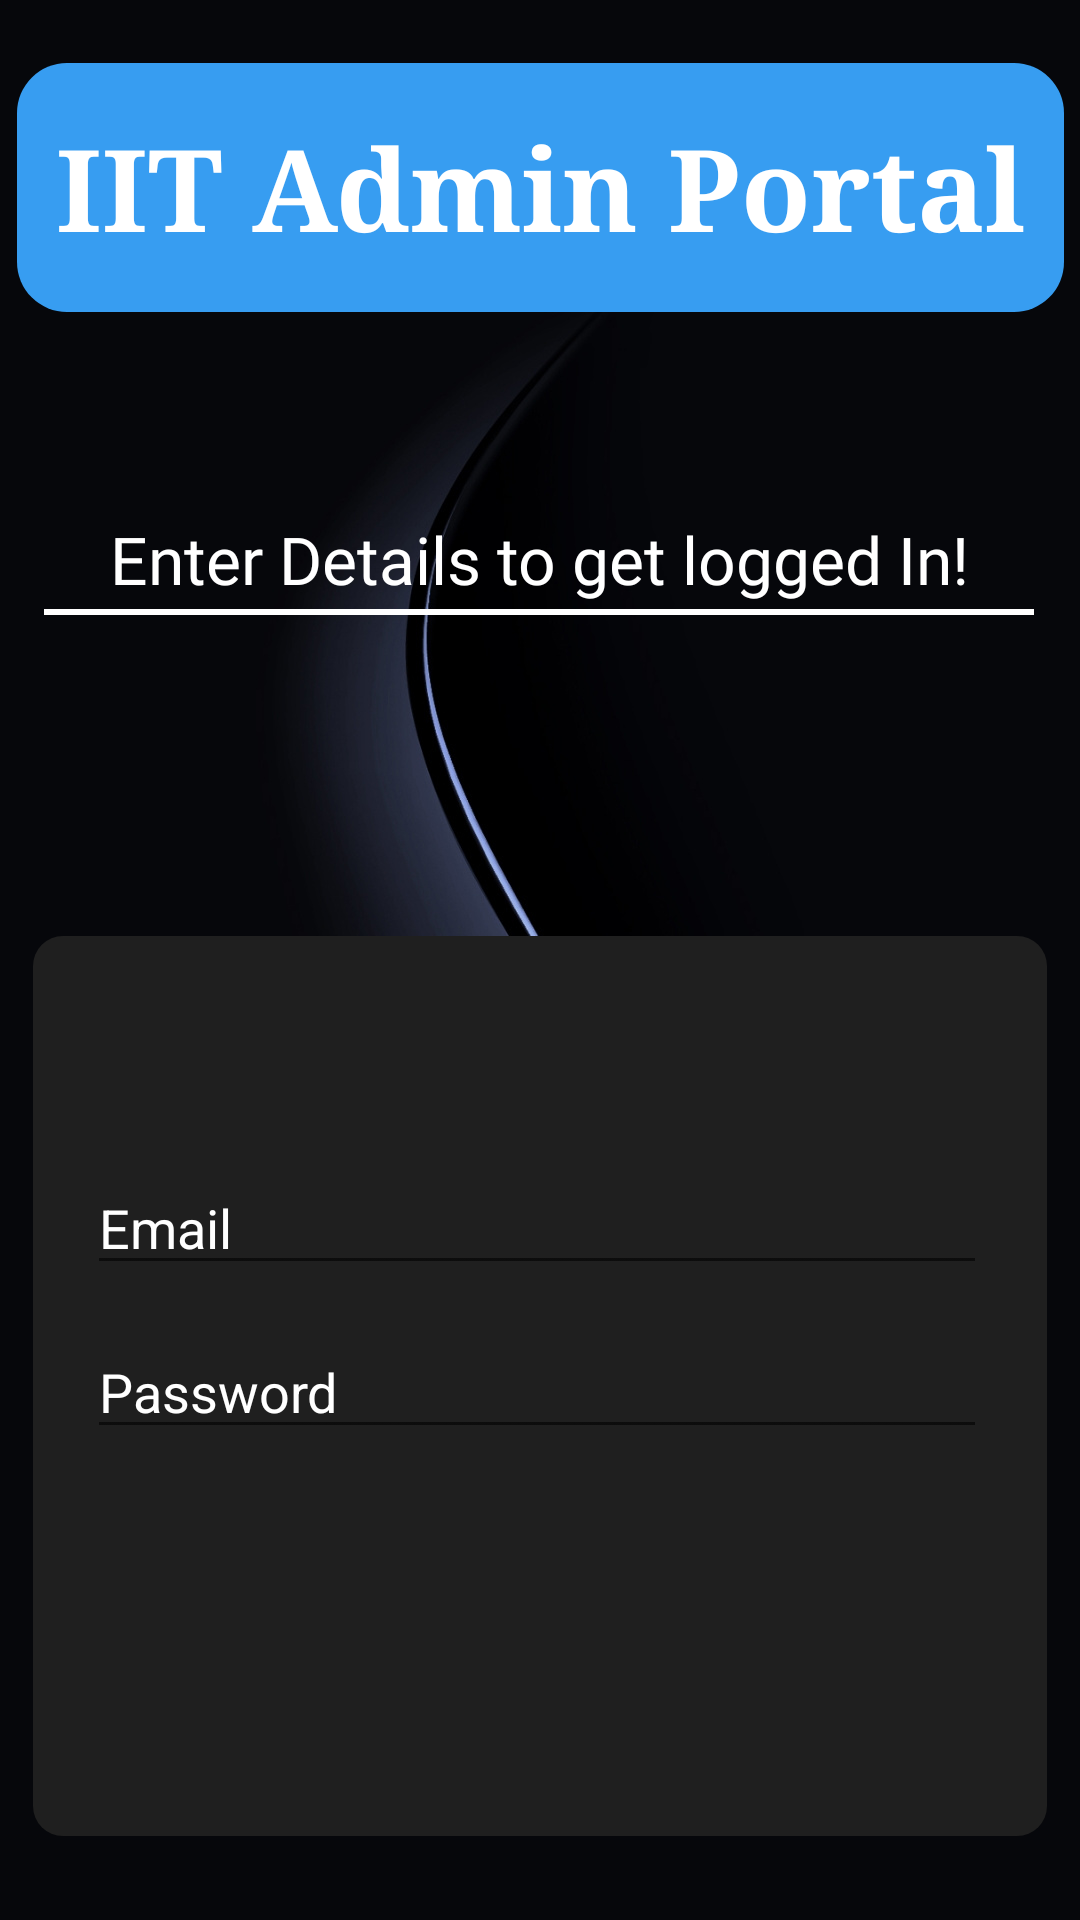

Here is an Android app screen rendered from its layout file. Give the layout XML and the strings, colors and styles it references.
<!-- AndroidManifest.xml: application theme Theme.IITAdmin -->
<!-- res/layout/activity_login.xml -->
<?xml version="1.0" encoding="utf-8"?>
<androidx.constraintlayout.widget.ConstraintLayout xmlns:android="http://schemas.android.com/apk/res/android"
    xmlns:app="http://schemas.android.com/apk/res-auto"
    xmlns:tools="http://schemas.android.com/tools"
    android:id="@+id/main"
    android:background="@drawable/blackwave"
    android:layout_width="match_parent"
    android:layout_height="match_parent"
    tools:context=".Login">

    <TextView
        android:id="@+id/textView"
        android:layout_width="wrap_content"
        android:layout_height="wrap_content"
        android:fontFamily="@font/mvboli"
        android:text="@string/enter_details_to_get_logged_in"
        android:textColor="@color/white"
        android:textSize="22sp"
        app:layout_constraintBottom_toBottomOf="parent"
        app:layout_constraintEnd_toEndOf="parent"
        app:layout_constraintStart_toStartOf="parent"
        app:layout_constraintTop_toTopOf="parent"
        app:layout_constraintVertical_bias="0.281" />

    <TextView
        android:layout_width="349dp"
        android:layout_height="83dp"
        android:background="@drawable/bluish"
        android:fontFamily="serif"
        android:gravity="center"
        android:text="@string/iit_admin_portal"
        android:textColor="@color/white"
        android:textSize="38sp"
        android:textStyle="bold"
        app:layout_constraintBottom_toBottomOf="parent"
        app:layout_constraintEnd_toEndOf="parent"
        app:layout_constraintStart_toStartOf="parent"
        app:layout_constraintTop_toTopOf="parent"
        app:layout_constraintVertical_bias="0.038" />

    <androidx.constraintlayout.widget.ConstraintLayout
        android:layout_width="338dp"
        android:layout_height="300dp"
        android:background="@drawable/blakish"
        app:layout_constraintBottom_toBottomOf="parent"
        app:layout_constraintEnd_toEndOf="parent"
        app:layout_constraintStart_toStartOf="parent"
        app:layout_constraintTop_toTopOf="parent"
        app:layout_constraintVertical_bias="0.918">

        <EditText
            android:id="@+id/emailField"
            android:layout_width="300dp"
            android:layout_height="wrap_content"
            android:hint="@string/email"
            android:textColor="@color/white"
            android:textColorHint="@color/white"
            app:layout_constraintBottom_toBottomOf="parent"
            app:layout_constraintEnd_toEndOf="parent"
            app:layout_constraintHorizontal_bias="0.473"
            app:layout_constraintStart_toStartOf="parent"
            app:layout_constraintTop_toTopOf="parent"
            app:layout_constraintVertical_bias="0.29" />

        <EditText
            android:id="@+id/passwordField"
            android:layout_width="300dp"
            android:layout_height="wrap_content"
            android:hint="Password"
            android:inputType="textPassword"
            android:textColor="@color/white"
            android:textColorHint="@color/white"
            app:layout_constraintBottom_toBottomOf="parent"
            app:layout_constraintEnd_toEndOf="parent"
            app:layout_constraintHorizontal_bias="0.473"
            app:layout_constraintStart_toStartOf="parent"
            app:layout_constraintTop_toTopOf="parent"
            app:layout_constraintVertical_bias="0.501" />

        <ImageView
            android:id="@+id/loginButton"
            android:layout_width="62dp"
            android:layout_height="62dp"
            android:src="@drawable/login"
            app:layout_constraintBottom_toBottomOf="parent"
            app:layout_constraintEnd_toEndOf="parent"
            app:layout_constraintStart_toStartOf="parent"
            app:layout_constraintTop_toTopOf="parent"
            app:layout_constraintVertical_bias="0.852" />

    </androidx.constraintlayout.widget.ConstraintLayout>

    <View
        android:id="@+id/view"
        android:layout_width="330dp"
        android:layout_height="2dp"
        android:background="@color/white"
        app:layout_constraintBottom_toBottomOf="parent"
        app:layout_constraintEnd_toEndOf="parent"
        app:layout_constraintHorizontal_bias="0.493"
        app:layout_constraintStart_toStartOf="parent"
        app:layout_constraintTop_toTopOf="parent"
        app:layout_constraintVertical_bias="0.318" />

    <ProgressBar
        android:id="@+id/progressBar"
        android:layout_width="319dp"
        android:layout_height="71dp"
        android:visibility="gone"
        app:layout_constraintBottom_toBottomOf="parent"
        app:layout_constraintEnd_toEndOf="parent"
        app:layout_constraintHorizontal_bias="0.51"
        app:layout_constraintStart_toStartOf="parent"
        app:layout_constraintTop_toTopOf="parent"
        app:layout_constraintVertical_bias="0.436" />

</androidx.constraintlayout.widget.ConstraintLayout>
<!-- resources referenced by this layout -->
<resources>
  <color name="white">#FFFFFFFF</color>
  <!-- drawable blackwave: jpg bitmap (drawable, 77072 bytes) -->
  <!-- drawable blakish (drawable) -->
  <?xml version="1.0" encoding="utf-8"?>
  <shape xmlns:android="http://schemas.android.com/apk/res/android"
      android:shape="rectangle">
  
      <solid android:color="@color/blackish"/>
  
      <size
          android:width="20dp"
          android:height="10dp"/>
  
      <corners
          android:radius="30px"/>
  </shape>
  <!-- drawable bluish (drawable) -->
  <?xml version="1.0" encoding="utf-8"?>
  <shape xmlns:android="http://schemas.android.com/apk/res/android"
      android:shape="rectangle">
  
      <solid android:color="#379DF1"/>
  
      <size
          android:width="30dp"
          android:height="10dp"/>
  
      <corners
          android:radius="50px"/>
  </shape>
  <string name="email">Email</string>
  <string name="enter_details_to_get_logged_in">Enter Details to get logged In!</string>
  <string name="iit_admin_portal">IIT Admin Portal</string>
  <style name="Theme.IITAdmin" parent="Base.Theme.IITAdmin" />
  <color name="blackish">#1F1F1F</color>
  <style name="Base.Theme.IITAdmin" parent="Theme.AppCompat.Light.NoActionBar">
          
          
      </style>
</resources>
